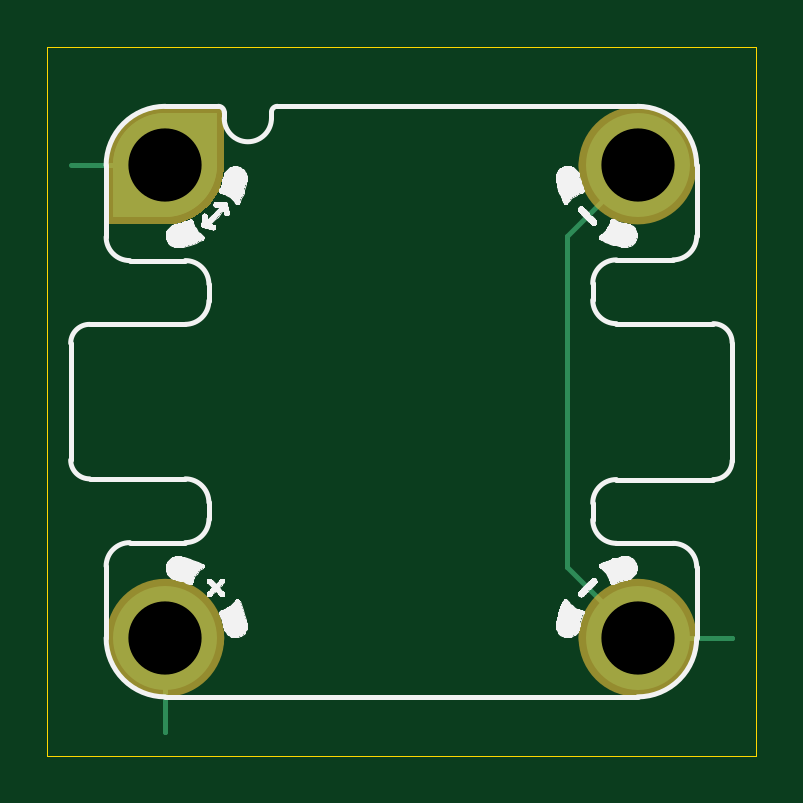
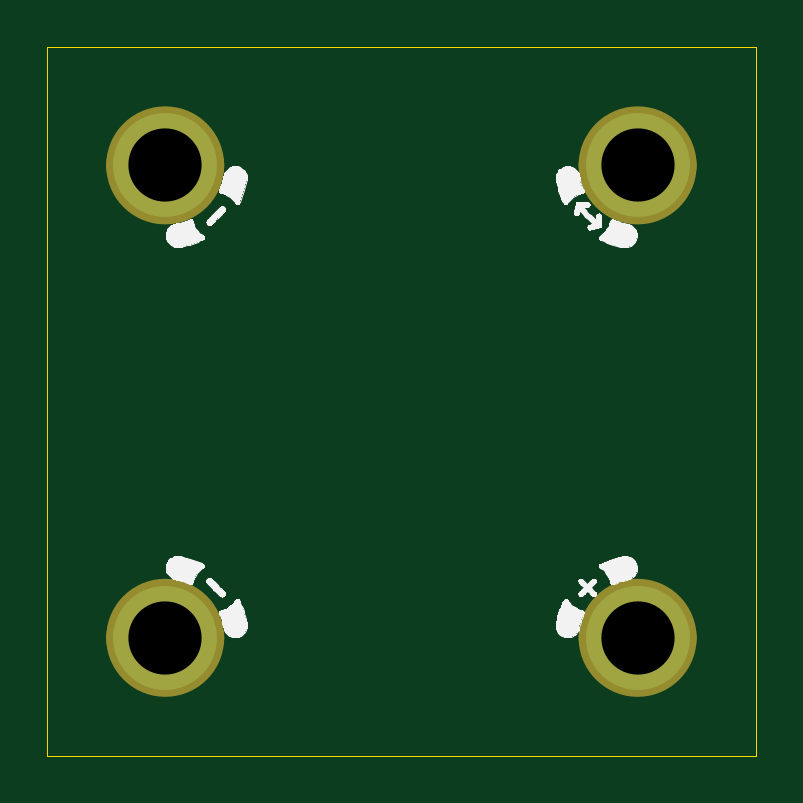
Circuit board: 11 layer files. Board 30.0 x 30.0 mm.
- bottom_copper: mm_light_sensor_0.4-B_Cu.gbl (888 bytes)
- bottom_mask: mm_light_sensor_0.4-B_Mask.gbs (1131 bytes)
- paste: mm_light_sensor_0.4-B_Paste.gbp (508 bytes)
- bottom_silk: mm_light_sensor_0.4-B_Silkscreen.gbo (50549 bytes)
- outline: mm_light_sensor_0.4-Edge_Cuts.gm1 (648 bytes)
- top_copper: mm_light_sensor_0.4-F_Cu.gtl (2968 bytes)
- top_mask: mm_light_sensor_0.4-F_Mask.gts (1731 bytes)
- paste: mm_light_sensor_0.4-F_Paste.gtp (508 bytes)
- top_silk: mm_light_sensor_0.4-F_Silkscreen.gto (53082 bytes)
- drill: mm_light_sensor_0.4-NPTH.drl (309 bytes)
- drill: mm_light_sensor_0.4-PTH.drl (417 bytes)

=== bottom_copper: mm_light_sensor_0.4-B_Cu.gbl ===
%TF.GenerationSoftware,KiCad,Pcbnew,9.0.6-9.0.6~ubuntu22.04.1*%
%TF.CreationDate,2026-01-23T17:01:07+00:00*%
%TF.ProjectId,mm_light_sensor,6d6d5f6c-6967-4687-945f-73656e736f72,v0.4*%
%TF.SameCoordinates,PX8d24d00PY36d6160*%
%TF.FileFunction,Copper,L4,Bot*%
%TF.FilePolarity,Positive*%
%FSLAX45Y45*%
G04 Gerber Fmt 4.5, Leading zero omitted, Abs format (unit mm)*
G04 Created by KiCad (PCBNEW 9.0.6-9.0.6~ubuntu22.04.1) date 2026-01-23 17:01:07*
%MOMM*%
%LPD*%
G01*
G04 APERTURE LIST*
%TA.AperFunction,ComponentPad*%
%ADD10C,4.400000*%
%TD*%
%TA.AperFunction,FiducialPad,Local*%
%ADD11C,4.400000*%
%TD*%
G04 APERTURE END LIST*
D10*
%TO.P,MH3,MH3,MH3*%
%TO.N,JD_PWR*%
X-1000080Y-1000080D03*
%TD*%
%TO.P,MH4,MH4,MH4*%
%TO.N,GND*%
X1000000Y-1000000D03*
%TD*%
%TO.P,MH2,MH2,MH2*%
%TO.N,GND*%
X1000000Y1000000D03*
%TD*%
D11*
%TO.P,MH1,MH1,MH1*%
%TO.N,JD_DATA*%
X-1000000Y1000000D03*
%TD*%
M02*

=== bottom_mask: mm_light_sensor_0.4-B_Mask.gbs ===
%TF.GenerationSoftware,KiCad,Pcbnew,9.0.6-9.0.6~ubuntu22.04.1*%
%TF.CreationDate,2026-01-23T17:01:07+00:00*%
%TF.ProjectId,mm_light_sensor,6d6d5f6c-6967-4687-945f-73656e736f72,v0.4*%
%TF.SameCoordinates,PX8d24d00PY36d6160*%
%TF.FileFunction,Soldermask,Bot*%
%TF.FilePolarity,Negative*%
%FSLAX45Y45*%
G04 Gerber Fmt 4.5, Leading zero omitted, Abs format (unit mm)*
G04 Created by KiCad (PCBNEW 9.0.6-9.0.6~ubuntu22.04.1) date 2026-01-23 17:01:07*
%MOMM*%
%LPD*%
G01*
G04 APERTURE LIST*
%ADD10C,2.500000*%
G04 APERTURE END LIST*
%TO.C,MH3*%
D10*
X-875080Y-1000080D02*
G75*
G02*
X-1125080Y-1000080I-125000J0D01*
G01*
X-1125080Y-1000080D02*
G75*
G02*
X-875080Y-1000080I125000J0D01*
G01*
%TO.C,MH4*%
X1125000Y-1000000D02*
G75*
G02*
X875000Y-1000000I-125000J0D01*
G01*
X875000Y-1000000D02*
G75*
G02*
X1125000Y-1000000I125000J0D01*
G01*
%TO.C,MH2*%
X1125000Y1000000D02*
G75*
G02*
X875000Y1000000I-125000J0D01*
G01*
X875000Y1000000D02*
G75*
G02*
X1125000Y1000000I125000J0D01*
G01*
%TO.C,MH1*%
X-875000Y1000000D02*
G75*
G02*
X-1125000Y1000000I-125000J0D01*
G01*
X-1125000Y1000000D02*
G75*
G02*
X-875000Y1000000I125000J0D01*
G01*
%TD*%
M02*

=== paste: mm_light_sensor_0.4-B_Paste.gbp ===
%TF.GenerationSoftware,KiCad,Pcbnew,9.0.6-9.0.6~ubuntu22.04.1*%
%TF.CreationDate,2026-01-23T17:01:07+00:00*%
%TF.ProjectId,mm_light_sensor,6d6d5f6c-6967-4687-945f-73656e736f72,v0.4*%
%TF.SameCoordinates,PX8d24d00PY36d6160*%
%TF.FileFunction,Paste,Bot*%
%TF.FilePolarity,Positive*%
%FSLAX45Y45*%
G04 Gerber Fmt 4.5, Leading zero omitted, Abs format (unit mm)*
G04 Created by KiCad (PCBNEW 9.0.6-9.0.6~ubuntu22.04.1) date 2026-01-23 17:01:07*
%MOMM*%
%LPD*%
G01*
G04 APERTURE LIST*
G04 APERTURE END LIST*
M02*

=== bottom_silk: mm_light_sensor_0.4-B_Silkscreen.gbo (50549 bytes, source omitted) ===
=== outline: mm_light_sensor_0.4-Edge_Cuts.gm1 ===
%TF.GenerationSoftware,KiCad,Pcbnew,9.0.6-9.0.6~ubuntu22.04.1*%
%TF.CreationDate,2026-01-23T17:01:07+00:00*%
%TF.ProjectId,mm_light_sensor,6d6d5f6c-6967-4687-945f-73656e736f72,v0.4*%
%TF.SameCoordinates,PX8d24d00PY36d6160*%
%TF.FileFunction,Profile,NP*%
%FSLAX45Y45*%
G04 Gerber Fmt 4.5, Leading zero omitted, Abs format (unit mm)*
G04 Created by KiCad (PCBNEW 9.0.6-9.0.6~ubuntu22.04.1) date 2026-01-23 17:01:07*
%MOMM*%
%LPD*%
G01*
G04 APERTURE LIST*
%TA.AperFunction,Profile*%
%ADD10C,0.050000*%
%TD*%
G04 APERTURE END LIST*
D10*
X-1500000Y1500000D02*
X1500000Y1500000D01*
X1500000Y-1500000D01*
X-1500000Y-1500000D01*
X-1500000Y1500000D01*
M02*

=== top_copper: mm_light_sensor_0.4-F_Cu.gtl ===
%TF.GenerationSoftware,KiCad,Pcbnew,9.0.6-9.0.6~ubuntu22.04.1*%
%TF.CreationDate,2026-01-23T17:01:07+00:00*%
%TF.ProjectId,mm_light_sensor,6d6d5f6c-6967-4687-945f-73656e736f72,v0.4*%
%TF.SameCoordinates,PX8d24d00PY36d6160*%
%TF.FileFunction,Copper,L1,Top*%
%TF.FilePolarity,Positive*%
%FSLAX45Y45*%
G04 Gerber Fmt 4.5, Leading zero omitted, Abs format (unit mm)*
G04 Created by KiCad (PCBNEW 9.0.6-9.0.6~ubuntu22.04.1) date 2026-01-23 17:01:07*
%MOMM*%
%LPD*%
G01*
G04 APERTURE LIST*
G04 Aperture macros list*
%AMFreePoly0*
4,1,59,1.555635,1.555635,1.602276,1.508284,1.690419,1.408790,1.772397,1.304154,1.847906,1.194760,1.916673,1.081007,1.978445,0.963309,2.032999,0.842096,2.080134,0.717810,2.119678,0.590905,2.151490,0.461844,2.175450,0.331096,2.191472,0.199143,2.199498,0.066462,2.199498,-0.066462,2.191472,-0.199143,2.175450,-0.331096,2.151490,-0.461844,2.119678,-0.590905,2.080134,-0.717810,
2.032999,-0.842096,1.978445,-0.963309,1.916673,-1.081007,1.847906,-1.194760,1.772397,-1.304154,1.690419,-1.408790,1.602276,-1.508284,1.555635,-1.555635,0.000000,-3.111270,-1.555635,-1.555635,-1.602276,-1.508284,-1.690419,-1.408790,-1.772397,-1.304154,-1.847906,-1.194760,-1.916673,-1.081007,-1.978445,-0.963309,-2.032999,-0.842096,-2.080134,-0.717810,-2.119678,-0.590905,-2.151490,-0.461844,
-2.175450,-0.331096,-2.191472,-0.199143,-2.199498,-0.066462,-2.199498,0.066462,-2.191472,0.199143,-2.175450,0.331096,-2.151490,0.461844,-2.119678,0.590905,-2.080134,0.717810,-2.032999,0.842096,-1.978445,0.963309,-1.916673,1.081007,-1.847906,1.194760,-1.772397,1.304154,-1.690419,1.408790,-1.602276,1.508284,-1.555635,1.555635,0.000000,3.111270,1.555635,1.555635,1.555635,1.555635,
$1*%
G04 Aperture macros list end*
%TA.AperFunction,SMDPad,CuDef*%
%ADD10C,0.125000*%
%TD*%
%TA.AperFunction,ComponentPad*%
%ADD11C,4.400000*%
%TD*%
%TA.AperFunction,FiducialPad,Local*%
%ADD12FreePoly0,135.000000*%
%TD*%
%TA.AperFunction,FiducialPad,Local*%
%ADD13C,4.400000*%
%TD*%
%TA.AperFunction,Conductor*%
%ADD14C,0.200000*%
%TD*%
G04 APERTURE END LIST*
D10*
%TO.P,GS1,1,JD_DATA*%
%TO.N,JD_DATA*%
X-1400000Y1000000D03*
%TD*%
D11*
%TO.P,MH3,MH3,MH3*%
%TO.N,JD_PWR*%
X-1000080Y-1000080D03*
%TD*%
%TO.P,MH4,MH4,MH4*%
%TO.N,GND*%
X1000000Y-1000000D03*
%TD*%
D10*
%TO.P,GS2,1,GND*%
%TO.N,GND*%
X1400000Y-1000000D03*
%TD*%
D11*
%TO.P,MH2,MH2,MH2*%
%TO.N,GND*%
X1000000Y1000000D03*
%TD*%
D10*
%TO.P,GS3,1,JD_PWR*%
%TO.N,JD_PWR*%
X-1000000Y-1400000D03*
%TD*%
D12*
%TO.P,MH1,MH1,MH1*%
%TO.N,JD_DATA*%
X-1000000Y1000000D03*
D13*
X-1000000Y1000000D03*
%TD*%
D14*
%TO.N,JD_DATA*%
X-1000000Y1000000D02*
X-1400000Y1000000D01*
%TO.N,GND*%
X700000Y700000D02*
X700000Y-700000D01*
X700000Y-700000D02*
X1000000Y-1000000D01*
X1000000Y-1000000D02*
X1400000Y-1000000D01*
X1000000Y1000000D02*
X700000Y700000D01*
X700000Y-700000D02*
X700000Y-700000D01*
X1400000Y-1000000D02*
X1400000Y-1000000D01*
%TO.N,JD_PWR*%
X-1000080Y-1399920D02*
X-1000000Y-1400000D01*
X-1000080Y-1000080D02*
X-1000080Y-1399920D01*
%TD*%
M02*

=== top_mask: mm_light_sensor_0.4-F_Mask.gts ===
%TF.GenerationSoftware,KiCad,Pcbnew,9.0.6-9.0.6~ubuntu22.04.1*%
%TF.CreationDate,2026-01-23T17:01:07+00:00*%
%TF.ProjectId,mm_light_sensor,6d6d5f6c-6967-4687-945f-73656e736f72,v0.4*%
%TF.SameCoordinates,PX8d24d00PY36d6160*%
%TF.FileFunction,Soldermask,Top*%
%TF.FilePolarity,Negative*%
%FSLAX45Y45*%
G04 Gerber Fmt 4.5, Leading zero omitted, Abs format (unit mm)*
G04 Created by KiCad (PCBNEW 9.0.6-9.0.6~ubuntu22.04.1) date 2026-01-23 17:01:07*
%MOMM*%
%LPD*%
G01*
G04 APERTURE LIST*
%ADD10C,2.500000*%
%ADD11C,0.000000*%
G04 APERTURE END LIST*
%TO.C,MH3*%
D10*
X-875080Y-1000080D02*
G75*
G02*
X-1125080Y-1000080I-125000J0D01*
G01*
X-1125080Y-1000080D02*
G75*
G02*
X-875080Y-1000080I125000J0D01*
G01*
%TO.C,MH4*%
X1125000Y-1000000D02*
G75*
G02*
X875000Y-1000000I-125000J0D01*
G01*
X875000Y-1000000D02*
G75*
G02*
X1125000Y-1000000I125000J0D01*
G01*
%TO.C,MH2*%
X1125000Y1000000D02*
G75*
G02*
X875000Y1000000I-125000J0D01*
G01*
X875000Y1000000D02*
G75*
G02*
X1125000Y1000000I125000J0D01*
G01*
D11*
%TO.C,MH1*%
G36*
X-750000Y1000000D02*
G01*
X-750493Y1000000D01*
X-750493Y984302D01*
X-754428Y953155D01*
X-762236Y922746D01*
X-773793Y893555D01*
X-788918Y866043D01*
X-807372Y840644D01*
X-828863Y817758D01*
X-853054Y797746D01*
X-879562Y780923D01*
X-907969Y767556D01*
X-937827Y757854D01*
X-968667Y751971D01*
X-1000000Y750000D01*
X-1250000Y750000D01*
X-1250000Y1000000D01*
X-1249507Y1000000D01*
X-1249507Y1015698D01*
X-1245572Y1046845D01*
X-1237764Y1077254D01*
X-1226207Y1106445D01*
X-1211082Y1133957D01*
X-1192628Y1159356D01*
X-1171137Y1182242D01*
X-1146946Y1202254D01*
X-1120438Y1219077D01*
X-1092031Y1232444D01*
X-1062173Y1242146D01*
X-1031333Y1248029D01*
X-1000000Y1250000D01*
X-750000Y1250000D01*
X-750000Y1000000D01*
G37*
%TD*%
M02*

=== paste: mm_light_sensor_0.4-F_Paste.gtp ===
%TF.GenerationSoftware,KiCad,Pcbnew,9.0.6-9.0.6~ubuntu22.04.1*%
%TF.CreationDate,2026-01-23T17:01:07+00:00*%
%TF.ProjectId,mm_light_sensor,6d6d5f6c-6967-4687-945f-73656e736f72,v0.4*%
%TF.SameCoordinates,PX8d24d00PY36d6160*%
%TF.FileFunction,Paste,Top*%
%TF.FilePolarity,Positive*%
%FSLAX45Y45*%
G04 Gerber Fmt 4.5, Leading zero omitted, Abs format (unit mm)*
G04 Created by KiCad (PCBNEW 9.0.6-9.0.6~ubuntu22.04.1) date 2026-01-23 17:01:07*
%MOMM*%
%LPD*%
G01*
G04 APERTURE LIST*
G04 APERTURE END LIST*
M02*

=== top_silk: mm_light_sensor_0.4-F_Silkscreen.gto (53082 bytes, source omitted) ===
=== drill: mm_light_sensor_0.4-NPTH.drl ===
M48
; DRILL file {KiCad 9.0.6-9.0.6~ubuntu22.04.1} date 2026-01-23T17:01:07+0000
; FORMAT={-:-/ absolute / metric / decimal}
; #@! TF.CreationDate,2026-01-23T17:01:07+00:00
; #@! TF.GenerationSoftware,Kicad,Pcbnew,9.0.6-9.0.6~ubuntu22.04.1
; #@! TF.FileFunction,NonPlated,1,4,NPTH
FMAT,2
METRIC
%
G90
G05
M30

=== drill: mm_light_sensor_0.4-PTH.drl ===
M48
; DRILL file {KiCad 9.0.6-9.0.6~ubuntu22.04.1} date 2026-01-23T17:01:07+0000
; FORMAT={-:-/ absolute / metric / decimal}
; #@! TF.CreationDate,2026-01-23T17:01:07+00:00
; #@! TF.GenerationSoftware,Kicad,Pcbnew,9.0.6-9.0.6~ubuntu22.04.1
; #@! TF.FileFunction,Plated,1,4,PTH
FMAT,2
METRIC
; #@! TA.AperFunction,Plated,PTH,ComponentDrill
T1C3.100
%
G90
G05
T1
X-10.001Y-10.001
X-10.0Y10.0
X10.0Y10.0
X10.0Y-10.0
M30

